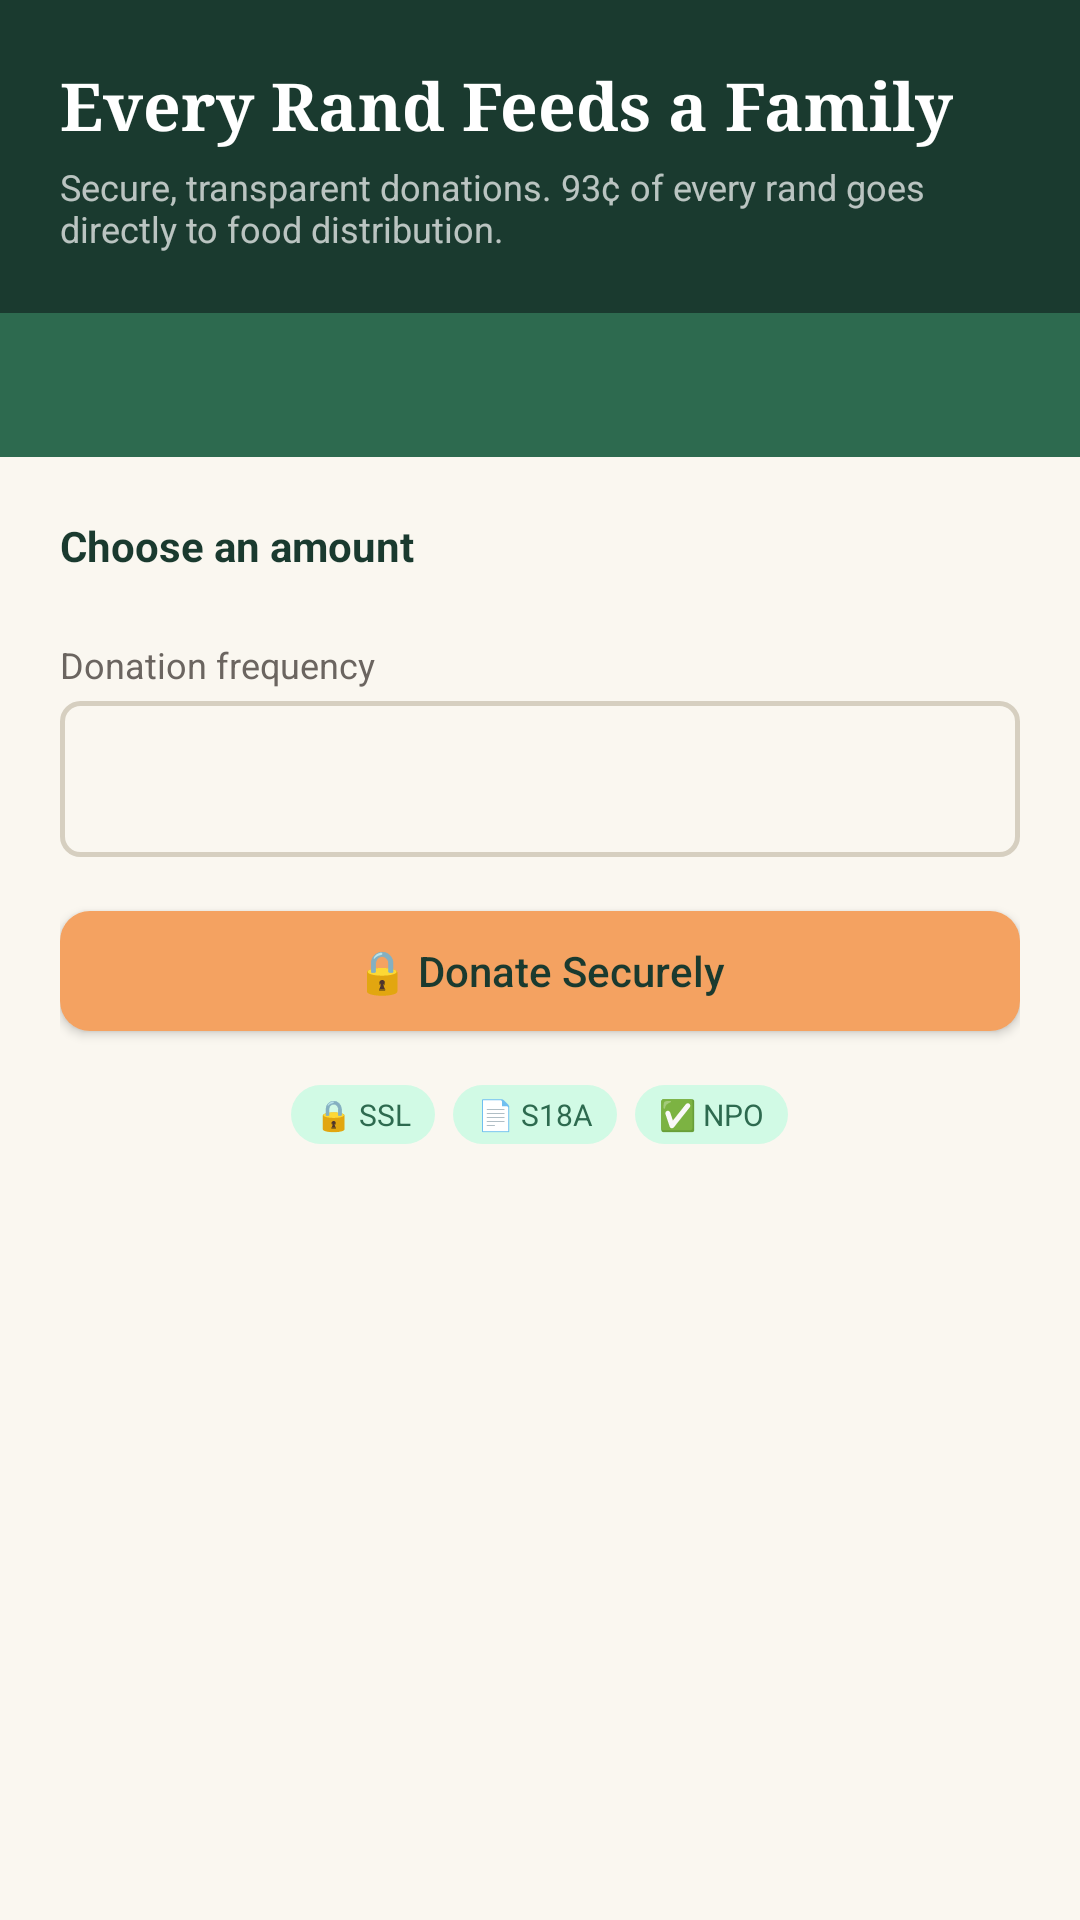

Layout XML and referenced resources for this Android screen:
<!-- AndroidManifest.xml: application theme Theme.DMDFoodBank -->
<!-- res/layout/fragment_donate.xml -->
<?xml version="1.0" encoding="utf-8"?>
<LinearLayout xmlns:android="http://schemas.android.com/apk/res/android"
    xmlns:app="http://schemas.android.com/apk/res-auto"
    android:layout_width="match_parent" android:layout_height="match_parent"
    android:orientation="vertical" android:background="@color/cream">

    <LinearLayout android:layout_width="match_parent" android:layout_height="wrap_content"
        android:orientation="vertical" android:background="@color/earth_dark"
        android:padding="20dp" android:paddingTop="24dp" android:paddingBottom="16dp">
        <TextView android:layout_width="wrap_content" android:layout_height="wrap_content"
            android:text="@string/donate_title" android:textSize="22sp"
            android:textColor="@color/white" android:textStyle="bold" android:fontFamily="serif"/>
        <TextView android:layout_width="wrap_content" android:layout_height="wrap_content"
            android:text="@string/donate_sub" android:textSize="12sp"
            android:textColor="@color/white_70" android:layout_marginTop="4dp"/>
    </LinearLayout>

    <com.google.android.material.tabs.TabLayout
        android:id="@+id/tabLayout" android:layout_width="match_parent"
        android:layout_height="wrap_content" android:background="@color/earth"
        app:tabTextColor="@color/white_70" app:tabSelectedTextColor="@color/white"
        app:tabIndicatorColor="@color/warm" app:tabIndicatorHeight="3dp"/>

    <ScrollView android:layout_width="match_parent" android:layout_height="0dp"
        android:layout_weight="1" android:fillViewport="true">
        <LinearLayout android:layout_width="match_parent" android:layout_height="wrap_content"
            android:orientation="vertical" android:padding="20dp">

            
            <LinearLayout android:id="@+id/moneyFields"
                android:layout_width="match_parent" android:layout_height="wrap_content"
                android:orientation="vertical">
                <TextView android:layout_width="wrap_content" android:layout_height="wrap_content"
                    android:text="@string/choose_amount" android:textSize="14sp"
                    android:textStyle="bold" android:textColor="@color/earth_dark"
                    android:layout_marginBottom="10dp"/>
                <com.google.android.material.chip.ChipGroup
                    android:id="@+id/chipGroupAmount" android:layout_width="match_parent"
                    android:layout_height="wrap_content" app:singleSelection="true"
                    android:layout_marginBottom="12dp"/>
                <com.google.android.material.textfield.TextInputLayout
                    android:id="@+id/tilCustomAmount" android:layout_width="match_parent"
                    android:layout_height="wrap_content" android:hint="@string/custom_amount"
                    style="@style/Widget.DMD.TextInputLayout"
                    android:visibility="gone" android:layout_marginBottom="12dp">
                    <com.google.android.material.textfield.TextInputEditText
                        android:id="@+id/etCustomAmount" android:layout_width="match_parent"
                        android:layout_height="wrap_content" android:inputType="numberDecimal"/>
                </com.google.android.material.textfield.TextInputLayout>
                <TextView android:layout_width="wrap_content" android:layout_height="wrap_content"
                    android:text="@string/frequency" android:textSize="12sp"
                    android:textColor="@color/text_hint" android:layout_marginBottom="4dp"/>
                <Spinner android:id="@+id/spinnerFrequency"
                    android:layout_width="match_parent" android:layout_height="52dp"
                    android:background="@drawable/bg_spinner"
                    android:layout_marginBottom="12dp"/>
                <com.google.android.material.card.MaterialCardView
                    android:id="@+id/cardUserStats" android:layout_width="match_parent"
                    android:layout_height="wrap_content" android:layout_marginBottom="12dp"
                    app:cardCornerRadius="12dp" app:cardBackgroundColor="@color/status_bg_green"
                    android:visibility="gone">
                    <LinearLayout android:layout_width="match_parent" android:layout_height="wrap_content"
                        android:orientation="vertical" android:padding="14dp">
                        <TextView android:id="@+id/tvUserTotal" android:layout_width="wrap_content"
                            android:layout_height="wrap_content" android:textSize="16sp"
                            android:textStyle="bold" android:textColor="@color/earth"/>
                        <TextView android:id="@+id/tvUserCount" android:layout_width="wrap_content"
                            android:layout_height="wrap_content" android:textSize="12sp"
                            android:textColor="@color/text_muted"/>
                    </LinearLayout>
                </com.google.android.material.card.MaterialCardView>
            </LinearLayout>

            
            <LinearLayout android:id="@+id/foodFields"
                android:layout_width="match_parent" android:layout_height="wrap_content"
                android:orientation="vertical" android:visibility="gone">
                <com.google.android.material.textfield.TextInputLayout
                    android:layout_width="match_parent" android:layout_height="wrap_content"
                    android:hint="@string/food_description" style="@style/Widget.DMD.TextInputLayout"
                    android:layout_marginBottom="12dp">
                    <com.google.android.material.textfield.TextInputEditText
                        android:id="@+id/etFoodDescription" android:layout_width="match_parent"
                        android:layout_height="wrap_content" android:inputType="textMultiLine"
                        android:minLines="3" android:hint="@string/food_description_hint"/>
                </com.google.android.material.textfield.TextInputLayout>
                <TextView android:layout_width="wrap_content" android:layout_height="wrap_content"
                    android:text="@string/drop_hub" android:textSize="12sp"
                    android:textColor="@color/text_hint" android:layout_marginBottom="4dp"/>
                <Spinner android:id="@+id/spinnerFoodHub"
                    android:layout_width="match_parent" android:layout_height="52dp"
                    android:background="@drawable/bg_spinner" android:layout_marginBottom="12dp"/>
            </LinearLayout>

            <ProgressBar android:id="@+id/progressBar"
                android:layout_width="wrap_content" android:layout_height="wrap_content"
                android:layout_gravity="center" android:visibility="gone" android:layout_marginBottom="8dp"/>

            <com.google.android.material.button.MaterialButton
                android:id="@+id/btnDonate" android:layout_width="match_parent"
                android:layout_height="52dp" android:text="@string/btn_donate_secure"
                style="@style/Widget.DMD.Button"/>

            
            <LinearLayout android:layout_width="match_parent" android:layout_height="wrap_content"
                android:orientation="horizontal" android:gravity="center"
                android:layout_marginTop="12dp">
                <TextView android:layout_width="wrap_content" android:layout_height="wrap_content"
                    android:text="🔒 SSL" android:textSize="10sp" android:textColor="@color/earth"
                    android:background="@drawable/bg_badge_green" android:paddingHorizontal="8dp"
                    android:paddingVertical="3dp" android:layout_marginEnd="6dp"/>
                <TextView android:layout_width="wrap_content" android:layout_height="wrap_content"
                    android:text="📄 S18A" android:textSize="10sp" android:textColor="@color/earth"
                    android:background="@drawable/bg_badge_green" android:paddingHorizontal="8dp"
                    android:paddingVertical="3dp" android:layout_marginEnd="6dp"/>
                <TextView android:layout_width="wrap_content" android:layout_height="wrap_content"
                    android:text="✅ NPO" android:textSize="10sp" android:textColor="@color/earth"
                    android:background="@drawable/bg_badge_green" android:paddingHorizontal="8dp"
                    android:paddingVertical="3dp"/>
            </LinearLayout>
        </LinearLayout>
    </ScrollView>
</LinearLayout>
<!-- resources referenced by this layout -->
<resources>
  <color name="cream">#FAF7F0</color>
  <color name="earth">#2D6A4F</color>
  <color name="earth_dark">#1A3A2F</color>
  <color name="status_bg_green">#D1FAE5</color>
  <color name="text_hint">#6B6560</color>
  <color name="text_muted">#4A4540</color>
  <color name="warm">#F4A261</color>
  <color name="white">#FFFFFF</color>
  <color name="white_70">#B3FFFFFF</color>
  <!-- drawable bg_badge_green (drawable) -->
  <?xml version="1.0" encoding="utf-8"?>
  <shape xmlns:android="http://schemas.android.com/apk/res/android" android:shape="rectangle">
      <solid android:color="#D1FAE5"/>
      <corners android:radius="999dp"/>
  </shape>
  <!-- drawable bg_spinner (drawable) -->
  <?xml version="1.0" encoding="utf-8"?>
  <shape xmlns:android="http://schemas.android.com/apk/res/android" android:shape="rectangle">
      <solid android:color="@color/cream"/>
      <stroke android:width="1.5dp" android:color="@color/border"/>
      <corners android:radius="6dp"/>
  </shape>
  <string name="btn_donate_secure">🔒 Donate Securely</string>
  <string name="choose_amount">Choose an amount</string>
  <string name="custom_amount">Custom amount (ZAR)</string>
  <string name="donate_sub">Secure, transparent donations. 93¢ of every rand goes directly to food distribution.</string>
  <string name="donate_title">Every Rand Feeds a Family</string>
  <string name="drop_hub">Drop-off location</string>
  <string name="food_description">What are you donating?</string>
  <string name="food_description_hint">e.g. 20 cans of baked beans, 5kg rice…</string>
  <string name="frequency">Donation frequency</string>
  <style name="Widget.DMD.Button" parent="Widget.MaterialComponents.Button">
          <item name="backgroundTint">@color/warm</item>
          <item name="android:textColor">@color/earth_dark</item>
          <item name="cornerRadius">10dp</item>
          <item name="android:textAllCaps">false</item>
          <item name="android:letterSpacing">0</item>
          <item name="android:fontFamily">sans-serif-medium</item>
      </style>
  <style name="Widget.DMD.TextInputLayout" parent="Widget.MaterialComponents.TextInputLayout.OutlinedBox">
          <item name="boxStrokeColor">@color/border</item>
          <item name="hintTextColor">@color/text_hint</item>
          <item name="android:textColorHint">@color/text_hint</item>
      </style>
  <color name="border">#D6CFC0</color>
  <color name="warm_dark">#E76F51</color>
  <color name="surface">#FFFFFF</color>
  <color name="text_primary">#1A1A1A</color>
  <color name="error">#B91C1C</color>
  <style name="Widget.DMD.BottomNavigation" parent="Widget.MaterialComponents.BottomNavigationView">
          <item name="android:background">@color/surface</item>
          <item name="itemIconTint">@color/nav_icon_selector</item>
          <item name="itemTextColor">@color/nav_icon_selector</item>
          <item name="elevation">8dp</item>
      </style>
</resources>
